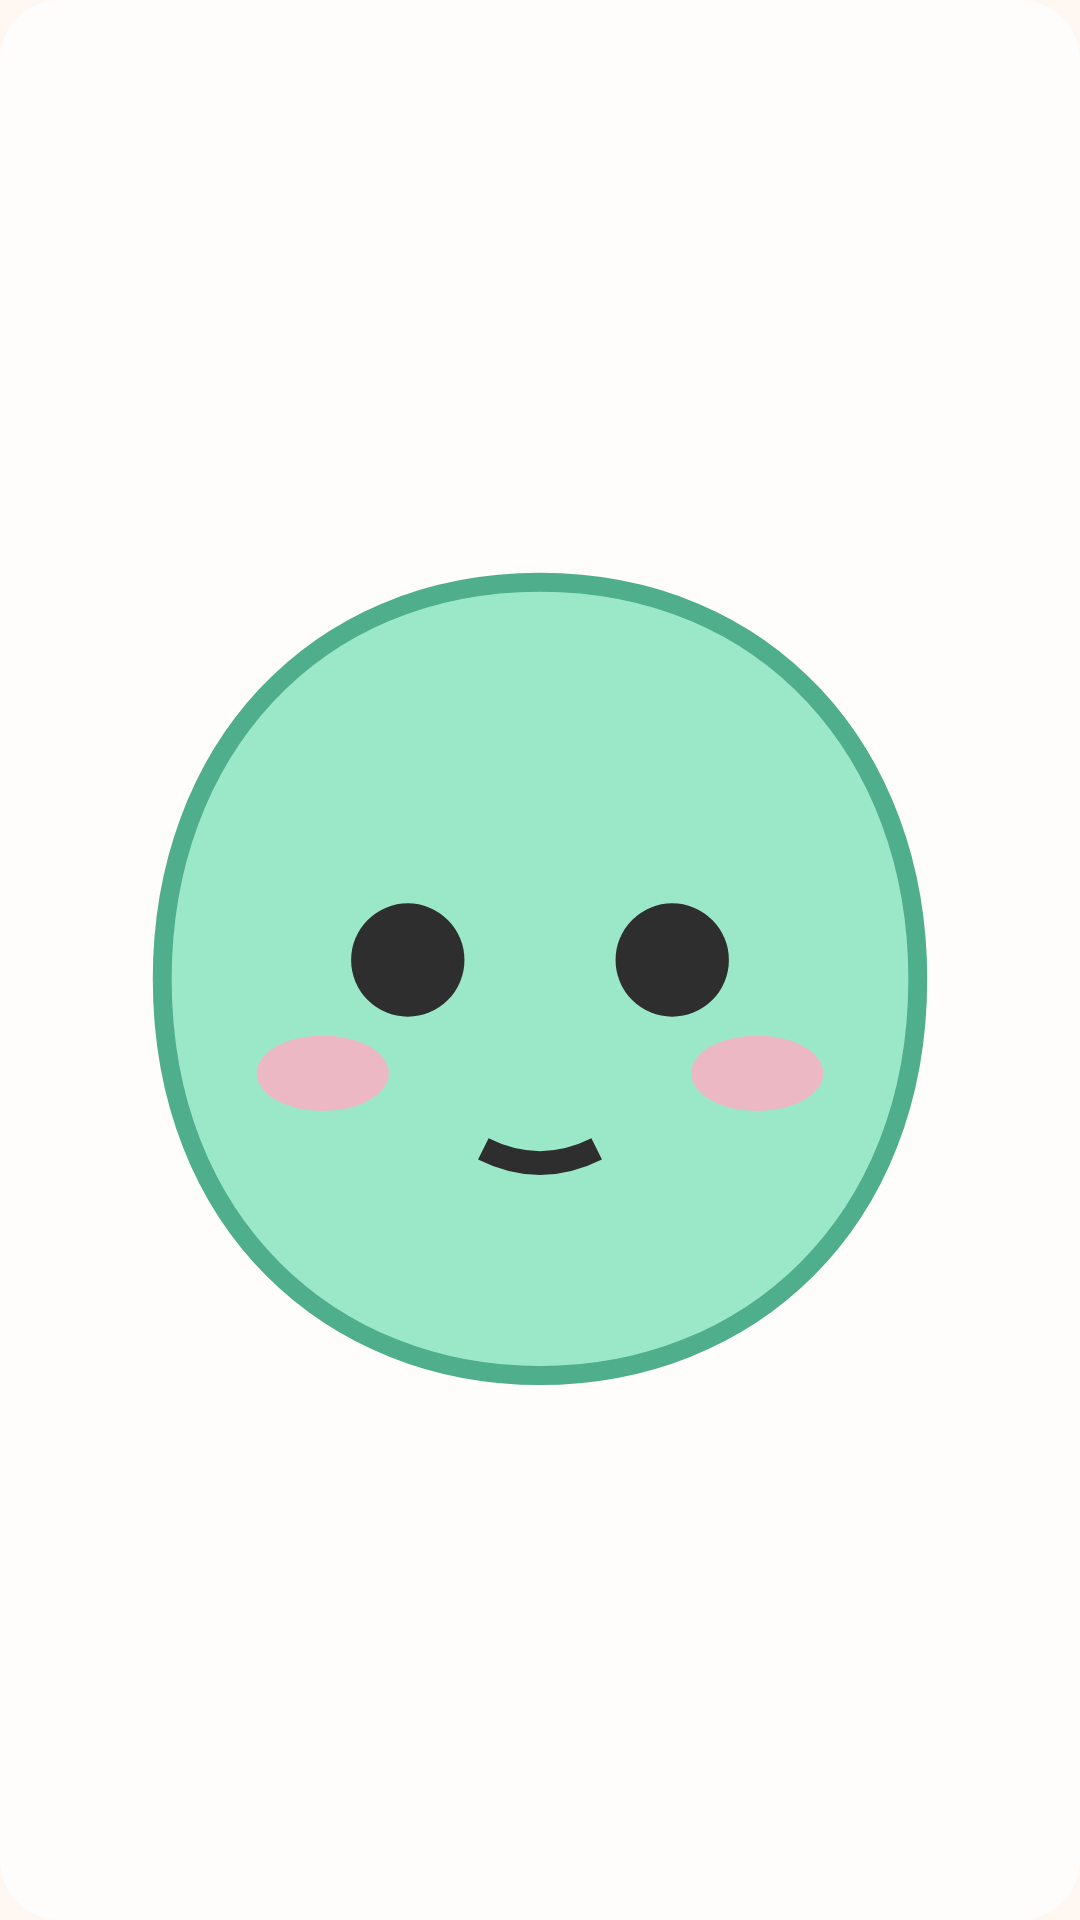

Layout XML and referenced resources for this Android screen:
<!-- AndroidManifest.xml: application theme Theme.MochiPet -->
<!-- res/layout/widget_pet_compact.xml -->
<?xml version="1.0" encoding="utf-8"?>
<FrameLayout xmlns:android="http://schemas.android.com/apk/res/android"
    android:id="@+id/widgetRoot"
    android:layout_width="match_parent"
    android:layout_height="match_parent"
    android:background="@drawable/widget_background"
    android:padding="@dimen/widget_padding">

    <ImageView
        android:id="@+id/petImage"
        android:layout_width="match_parent"
        android:layout_height="match_parent"
        android:scaleType="fitCenter"
        android:adjustViewBounds="true"
        android:src="@drawable/pet_idle" />

</FrameLayout>
<!-- resources referenced by this layout -->
<resources>
  <dimen name="widget_padding">10dp</dimen>
  <!-- drawable pet_idle (drawable) -->
  <?xml version="1.0" encoding="utf-8"?>
  <vector xmlns:android="http://schemas.android.com/apk/res/android"
      android:width="108dp"
      android:height="108dp"
      android:viewportWidth="108"
      android:viewportHeight="108">
      <path
          android:pathData="M54,14C78,14 94,32 94,56C94,82 76,98 54,98C32,98 14,82 14,56C14,32 30,14 54,14Z"
          android:fillColor="@color/pet_body"
          android:strokeColor="@color/pet_body_shade"
          android:strokeWidth="2" />
      <path android:pathData="M24,66 a7,4 0 1,0 14,0 a7,4 0 1,0 -14,0 Z" android:fillColor="@color/pet_cheek" android:fillAlpha="0.8" />
      <path android:pathData="M70,66 a7,4 0 1,0 14,0 a7,4 0 1,0 -14,0 Z" android:fillColor="@color/pet_cheek" android:fillAlpha="0.8" />
      <path android:pathData="M34,54 a6,6 0 1,0 12,0 a6,6 0 1,0 -12,0 Z" android:fillColor="@color/pet_pupil" />
      <path android:pathData="M62,54 a6,6 0 1,0 12,0 a6,6 0 1,0 -12,0 Z" android:fillColor="@color/pet_pupil" />
      <path android:pathData="M48,74 Q54,77 60,74" android:strokeColor="@color/pet_mouth" android:strokeWidth="2.5" android:fillColor="#00000000" />
  </vector>
  <!-- drawable widget_background (drawable) -->
  <?xml version="1.0" encoding="utf-8"?>
  <shape xmlns:android="http://schemas.android.com/apk/res/android"
      android:shape="rectangle">
      <solid android:color="@color/widget_background_light" />
      <corners android:radius="20dp" />
  </shape>
  <style name="Theme.MochiPet" parent="Theme.AppCompat.DayNight.NoActionBar">
          <item name="android:colorBackground">@color/app_background</item>
          <item name="colorPrimary">@color/button_primary</item>
          <item name="android:windowLightStatusBar" tools:targetApi="m">true</item>
      </style>
  <color name="pet_body">#9BE8C9</color>
  <color name="pet_body_shade">#4FAF8D</color>
  <color name="pet_cheek">#FFADC2</color>
  <color name="pet_pupil">#2E2E2E</color>
  <color name="pet_mouth">#2E2E2E</color>
  <color name="widget_background_light">#CCFFFFFF</color>
  <color name="app_background">#FFF7F1</color>
  <color name="button_primary">#4FAF8D</color>
</resources>
